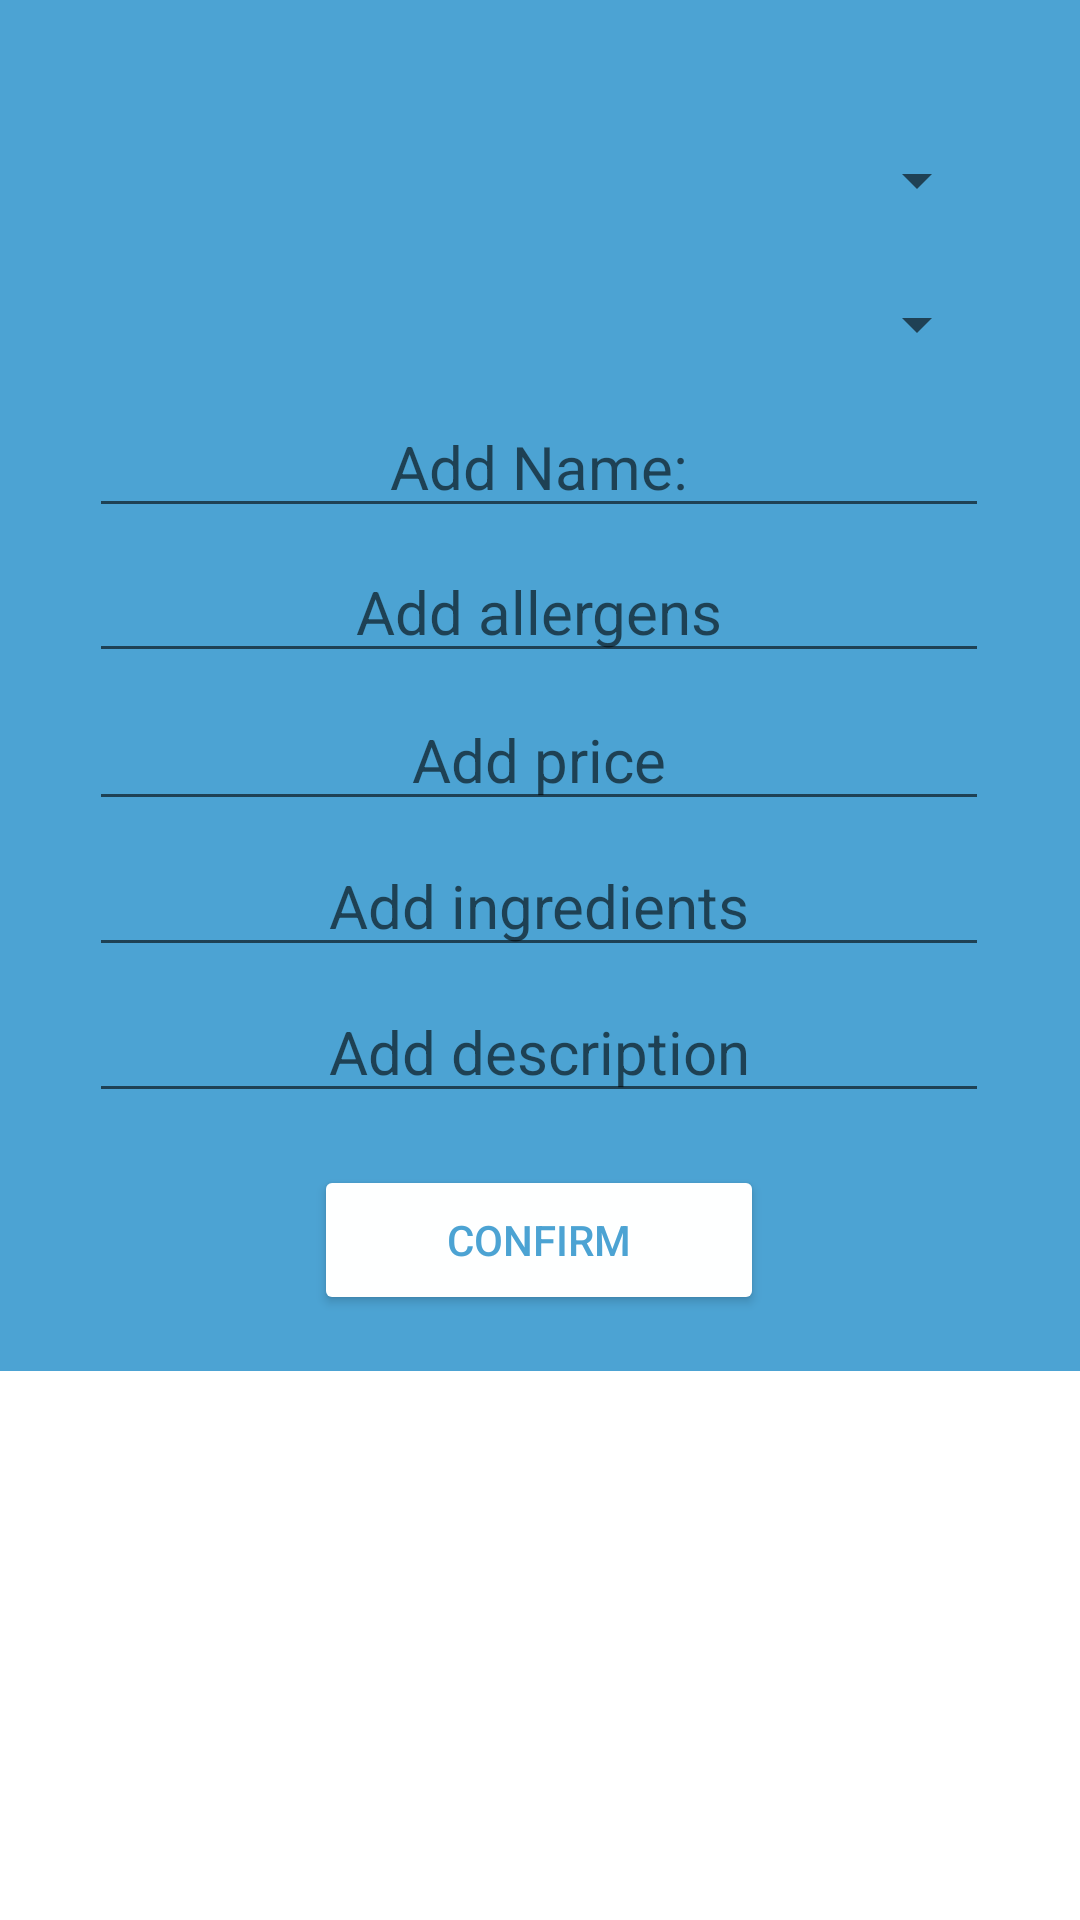

Here is an Android app screen rendered from its layout file. Give the layout XML and the strings, colors and styles it references.
<!-- AndroidManifest.xml: application theme Theme.MyApplicationTutorial -->
<!-- res/layout/add_to_menu_dialog.xml -->
<?xml version="1.0" encoding="utf-8"?>
<LinearLayout xmlns:android="http://schemas.android.com/apk/res/android"
xmlns:app="http://schemas.android.com/apk/res-auto"
xmlns:tools="http://schemas.android.com/tools"
android:layout_width="match_parent"
android:layout_height="match_parent"
android:orientation="vertical">

    <androidx.constraintlayout.widget.ConstraintLayout
        android:layout_width="match_parent"
        android:layout_height="457dp"
        android:background="#4CA3D3">


        <Spinner
            android:id="@+id/spinnerType"
            android:layout_width="300dp"
            android:layout_height="wrap_content"
            android:layout_marginTop="52dp"
            android:minHeight="48dp"
            app:layout_constraintBottom_toTopOf="@+id/name"
            app:layout_constraintEnd_toEndOf="parent"
            app:layout_constraintHorizontal_bias="0.495"
            app:layout_constraintStart_toStartOf="parent"
            app:layout_constraintTop_toTopOf="parent"
            app:layout_constraintVertical_bias="1.0"
            tools:ignore="SpeakableTextPresentCheck" />

        <Spinner
            android:id="@+id/spinnerCuisine"
            android:layout_width="300dp"
            android:layout_height="wrap_content"
            android:layout_marginTop="68dp"
            android:minHeight="48dp"
            app:layout_constraintBottom_toTopOf="@+id/spinnerType"
            app:layout_constraintEnd_toEndOf="parent"
            app:layout_constraintHorizontal_bias="0.495"
            app:layout_constraintStart_toStartOf="parent"
            app:layout_constraintTop_toTopOf="parent"
            app:layout_constraintVertical_bias="1.0"
            tools:ignore="SpeakableTextPresentCheck" />

        <EditText
            android:id="@+id/name"
            android:layout_width="300dp"
            android:layout_height="wrap_content"
            android:fontFamily="sans-serif"
            android:hint="Add Name:"
            android:textAlignment="center"
            android:textColor="#FFFFFF"
            android:textSize="20sp"
            app:layout_constraintBottom_toBottomOf="parent"
            app:layout_constraintEnd_toEndOf="parent"
            app:layout_constraintHorizontal_bias="0.495"
            app:layout_constraintStart_toStartOf="parent"
            app:layout_constraintTop_toTopOf="parent"
            app:layout_constraintVertical_bias="0.32"></EditText>

        <EditText
            android:id="@+id/mealdescription"
            android:layout_width="300dp"
            android:layout_height="wrap_content"
            android:fontFamily="sans-serif"
            android:hint="Add description"
            android:textAlignment="center"
            android:textColor="#FFFFFF"
            android:textSize="20sp"
            app:layout_constraintBottom_toBottomOf="parent"
            app:layout_constraintEnd_toEndOf="parent"
            app:layout_constraintHorizontal_bias="0.495"
            app:layout_constraintStart_toStartOf="parent"
            app:layout_constraintTop_toTopOf="parent"
            app:layout_constraintVertical_bias="0.792" />

        <EditText
            android:id="@+id/ingredients"
            android:layout_width="300dp"
            android:layout_height="wrap_content"
            android:fontFamily="sans-serif"
            android:hint="Add ingredients"
            android:textAlignment="center"
            android:textColor="#FFFFFF"
            android:textSize="20sp"
            app:layout_constraintBottom_toBottomOf="parent"
            app:layout_constraintEnd_toEndOf="parent"
            app:layout_constraintHorizontal_bias="0.495"
            app:layout_constraintStart_toStartOf="parent"
            app:layout_constraintTop_toTopOf="parent"
            app:layout_constraintVertical_bias="0.674" />

        <EditText
            android:id="@+id/price"
            android:layout_width="300dp"
            android:layout_height="wrap_content"
            android:fontFamily="sans-serif"
            android:hint="Add price"
            android:textAlignment="center"
            android:textColor="#FFFFFF"
            android:textSize="20sp"
            app:layout_constraintBottom_toBottomOf="parent"
            app:layout_constraintEnd_toEndOf="parent"
            app:layout_constraintHorizontal_bias="0.495"
            app:layout_constraintStart_toStartOf="parent"
            app:layout_constraintTop_toTopOf="parent"
            app:layout_constraintVertical_bias="0.556" />

        <EditText
            android:id="@+id/allergens"
            android:layout_width="300dp"
            android:layout_height="wrap_content"
            android:fontFamily="sans-serif"
            android:hint="Add allergens"
            android:textAlignment="center"
            android:textColor="#FFFFFF"
            android:textSize="20sp"
            app:layout_constraintBottom_toBottomOf="parent"
            app:layout_constraintEnd_toEndOf="parent"
            app:layout_constraintHorizontal_bias="0.495"
            app:layout_constraintStart_toStartOf="parent"
            app:layout_constraintTop_toTopOf="parent"
            app:layout_constraintVertical_bias="0.437" />

        <Button
            android:id="@+id/buttonConfirm"
            android:layout_width="150dp"
            android:layout_height="50dp"
            android:backgroundTint="#FEFFFF"
            android:text="Confirm"
            android:textColor="#4CA3D3"
            app:layout_constraintBottom_toBottomOf="parent"
            app:layout_constraintEnd_toEndOf="parent"
            app:layout_constraintHorizontal_bias="0.498"
            app:layout_constraintStart_toStartOf="parent"
            app:layout_constraintTop_toTopOf="parent"
            app:layout_constraintVertical_bias="0.954"></Button>


    </androidx.constraintlayout.widget.ConstraintLayout>
</LinearLayout>
<!-- resources referenced by this layout -->
<resources>
  <style name="Theme.MyApplicationTutorial" parent="Theme.MaterialComponents.DayNight.DarkActionBar">
          
          <item name="colorPrimary">@color/purple_500</item>
          <item name="colorPrimaryVariant">@color/purple_700</item>
          <item name="colorOnPrimary">@color/white</item>
          
          <item name="colorSecondary">@color/teal_200</item>
          <item name="colorSecondaryVariant">@color/teal_700</item>
          <item name="colorOnSecondary">@color/black</item>
          
          <item name="android:statusBarColor">?attr/colorPrimaryVariant</item>
          
      </style>
  <color name="purple_500">#FF6200EE</color>
  <color name="purple_700">#FF3700B3</color>
  <color name="white">#FFFFFFFF</color>
  <color name="teal_200">#FF03DAC5</color>
  <color name="teal_700">#FF018786</color>
  <color name="black">#FF000000</color>
</resources>
